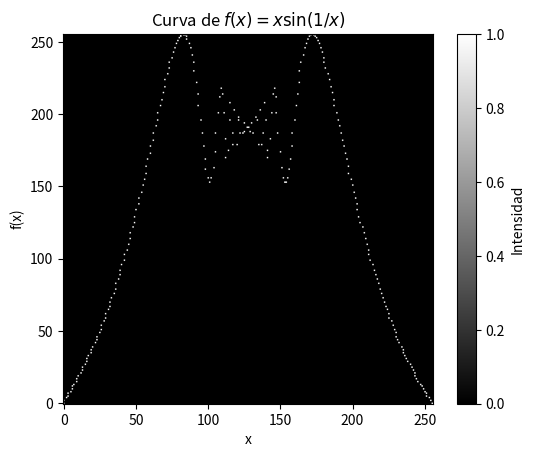

This chart was generated by the following Python code:
# -*- coding: utf-8 -*-
"""
Created on Mon Oct  7 16:49:21 2024

[redacted]
"""

import numpy as np
import matplotlib.pyplot as plt

# Definir la función f(x) con manejo de singularidad en x = 0
def f(x):
    return np.where(x == 0, 0, x * np.sin(1 / x))

# Generar el rango de valores x
x_values = np.linspace(-2/np.pi, 2/np.pi, 256)

# Calcular los valores de f(x)
y_values = f(x_values)

# Normalizar y ajustar a la matriz 256x256
# Hacemos una transformación para que los valores de y estén en el rango [0, 255]
y_normalized = ((y_values - np.min(y_values)) / (np.max(y_values) - np.min(y_values)) * 255).astype(int)

# Crear una matriz de ceros de tamaño 256x256
matrix = np.zeros((256, 256))

# Dibujar la curva en la matriz
for i in range(len(x_values)):
    x_index = int((x_values[i] + 2/np.pi) / (4/np.pi) * 255)  # Escalar x para que esté en el rango [0, 255]
    y_index = 255 - y_normalized[i]  # Invertir para que (0,0) esté en la esquina inferior izquierda
    if 0 <= x_index < 256 and 0 <= y_index < 256:
        matrix[y_index, x_index] = 1  # Marcar el punto en la matriz

# Mostrar la matriz como una imagen
plt.imshow(matrix, cmap='gray', origin='lower')
plt.title('Curva de $f(x) = x \sin(1/x)$')
plt.xlabel('x')
plt.ylabel('f(x)')
plt.colorbar(label='Intensidad')
plt.show()
